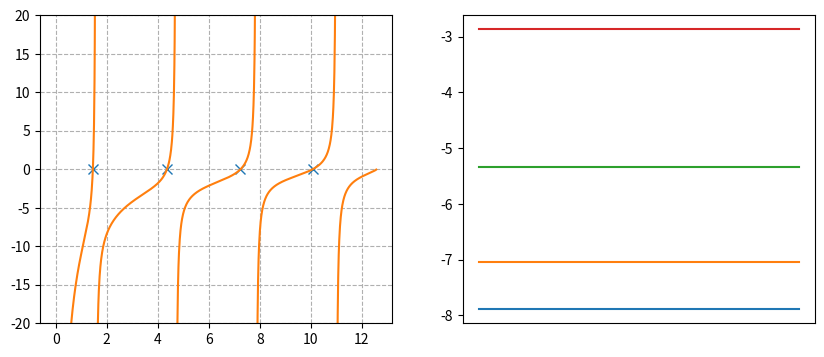
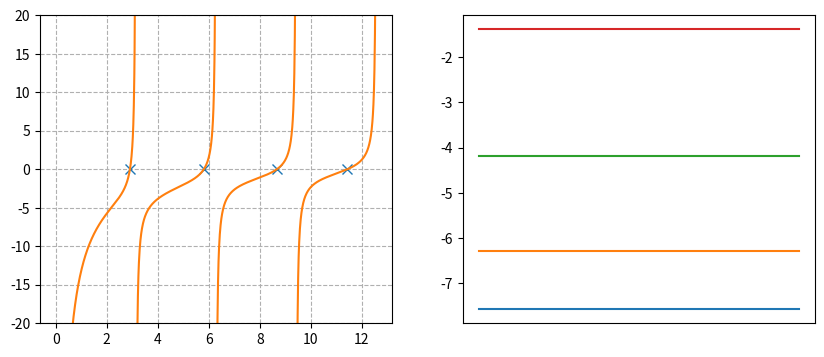

Write the Python code that produced these figures, in order.
import numpy as np
from numpy import pi
import scipy.constants as sc
import matplotlib.pyplot as plt
from scipy.optimize import fsolve

L = 2*pi  #[nm]
h = L/1e3
v0 = 8
hbar = 1
m = 1
#z = np.arange(L, 1.9*L, h)
z0 = L/(2*hbar) * np.sqrt(2*m*v0)


def funk1(z): return np.tan(z) - np.sqrt(z0**2/z**2 - 1)
def funk2(z): return np.tan(z+pi/2) - np.sqrt(z0**2/z**2 - 1)
def energi(z): return (2*hbar**2*z**2)/(m*L**2) -v0

def plotKrys(f):
    z = np.arange(0, 4*pi, .01)
    y = f(z)
    y[:-1][np.diff(y) < 0] = np.nan
    init_gues = [1.4, 4.4, 7.3, 10.3]
    x = fsolve(f, init_gues)
    plt.plot(x, np.zeros(len(x)), 'x', markersize=7)
    plt.plot(z, y)
    plt.grid(linestyle='--')
    plt.ylim(-20, 20)

'''
def plotF2():
    z = np.arange(0, 4*pi, .01)
    y = funk2(z)
    y[:-1][np.diff(y) < 0] = np.nan
    init_gues = [2.4, 5.4, 8.3, 11.3]
    x = fsolve(funk2, init_gues)
    plt.plot(z, y, label='f2')
    plt.plot(x, np.zeros(len(x)), 'x')
    plt.grid(linestyle='--')
    plt.ylim(-20, 20)
    plt.legend()
'''

def plotEnerg(energi):
    x = np.array([0., 10.])
    for e in energi:
        plt.plot(x, [e, e])
    plt.xticks([])

init_gues1 = [1.4, 4.4, 7.3, 10.3]
x1 = fsolve(funk1, init_gues1)

init_gues2 = [2.4, 5.4, 8.3, 11.3]
x2 = fsolve(funk2, init_gues2)

e1 = energi(x1)
e2 = energi(x2)

#* Dette er for å dele plotten inn i intervaller med bare ét nullpunkt
x = np.arange(0, 4*pi, pi/2)
y = [-20, 20]

'''
for i in x:
    plt.plot([i, i], y, '--', color='black', linewidth='.8')
'''



plt.figure(figsize=(10, 4))
plt.subplot(121)
plotKrys(funk1)
plt.subplot(122)
plotEnerg(e1)
plt.show()

plt.figure(figsize=(10, 4))
plt.subplot(121)
plotKrys(funk2)
plt.subplot(122)
plotEnerg(e2)
plt.show()
